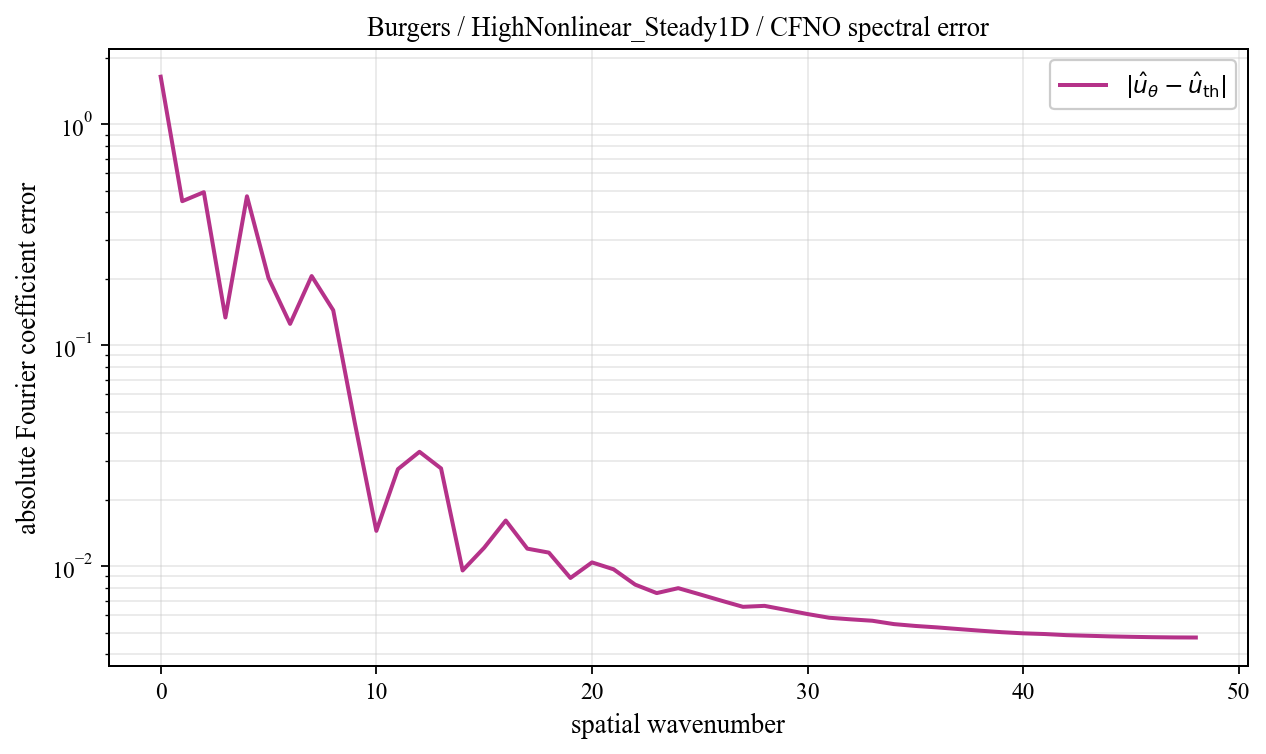

Data behind this chart, as committed beside it:
spatial_wavenumber, prediction_magnitude, theory_magnitude, absolute_coefficient_error
0, 1.661, 0.01607, 1.645
1, 0.4487, 0.03131, 0.4493
2, 0.5199, 0.03854, 0.4936
3, 0.1419, 0.2725, 0.1337
4, 0.09272, 0.3892, 0.4731
5, 0.1262, 0.1069, 0.2017
6, 0.02869, 0.1316, 0.1251
7, 0.1477, 0.1209, 0.2059
8, 0.0631, 0.2066, 0.1442
9, 0.03474, 0.05623, 0.04463
10, 0.03824, 0.03017, 0.01447
11, 0.008565, 0.0197, 0.02753
12, 0.03154, 0.01421, 0.03299
13, 0.03463, 0.01089, 0.02774
14, 0.01371, 0.00871, 0.009577
15, 0.01665, 0.007183, 0.01214
16, 0.01947, 0.006066, 0.01612
17, 0.0159, 0.00522, 0.01202
18, 0.01503, 0.004561, 0.01154
19, 0.01196, 0.004038, 0.008856
20, 0.01304, 0.003614, 0.01042
21, 0.01236, 0.003266, 0.009695
22, 0.01084, 0.002976, 0.008265
23, 0.009793, 0.002732, 0.007565
24, 0.01008, 0.002524, 0.007963
25, 0.009533, 0.002346, 0.007466
26, 0.008943, 0.002193, 0.00699
27, 0.00839, 0.00206, 0.006556
28, 0.008369, 0.001944, 0.006622
29, 0.008025, 0.001842, 0.006346
30, 0.00771, 0.001753, 0.00608
31, 0.007403, 0.001674, 0.00585
32, 0.00726, 0.001604, 0.005754
33, 0.007132, 0.001543, 0.00567
34, 0.006897, 0.001488, 0.005476
35, 0.006754, 0.00144, 0.005371
36, 0.00664, 0.001397, 0.005291
37, 0.00652, 0.001359, 0.0052
38, 0.006408, 0.001326, 0.005112
39, 0.006305, 0.001297, 0.005033
40, 0.006226, 0.001272, 0.004973
41, 0.006174, 0.001251, 0.004937
42, 0.006102, 0.001232, 0.00488
43, 0.006059, 0.001217, 0.004849
44, 0.006018, 0.001205, 0.004818
45, 0.005989, 0.001196, 0.004796
46, 0.005966, 0.001189, 0.004778
47, 0.005951, 0.001185, 0.004766
48, 0.005945, 0.001184, 0.004761
